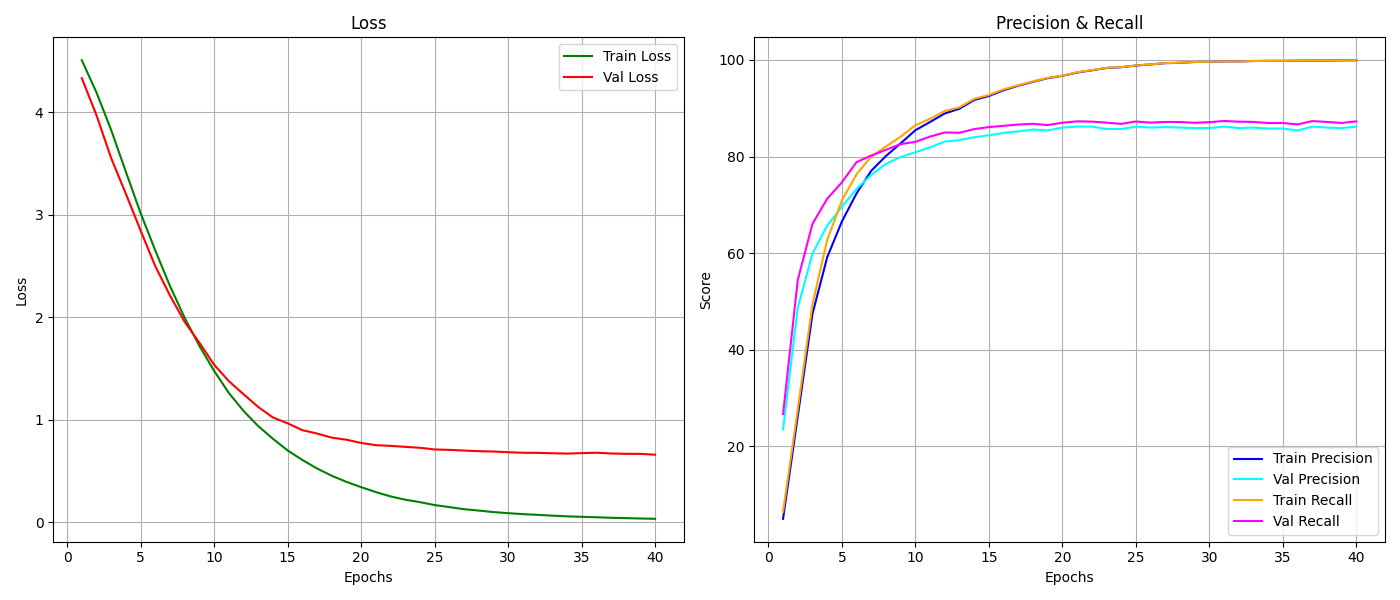

Data behind this chart, as committed beside it:
epoch, train_loss, train_r, train_p, val_loss, val_r, val_p
1, 4.505, 5.029, 6.493, 4.33, 23.5, 26.71
2, 4.19, 26.24, 27.7, 3.968, 48.7, 54.46
3, 3.824, 47.44, 49.42, 3.549, 59.9, 66.07
4, 3.416, 59.14, 62.73, 3.201, 65.7, 71.25
5, 3.014, 66.54, 70.91, 2.844, 69.6, 74.66
6, 2.65, 72.39, 76.35, 2.496, 73.3, 78.85
7, 2.302, 77.06, 79.99, 2.21, 76.2, 80.2
8, 1.992, 80.11, 82.08, 1.953, 78.5, 81.4
9, 1.719, 82.74, 84.11, 1.75, 79.9, 82.58
10, 1.476, 85.44, 86.49, 1.536, 80.9, 83.04
11, 1.261, 87.16, 87.81, 1.376, 81.9, 84.13
12, 1.085, 88.91, 89.43, 1.248, 83.1, 84.98
13, 0.9373, 89.9, 90.19, 1.124, 83.4, 84.92
14, 0.8135, 91.7, 91.94, 1.021, 84, 85.68
15, 0.7, 92.53, 92.73, 0.9645, 84.4, 86.1
16, 0.6072, 93.73, 93.92, 0.8977, 84.9, 86.35
17, 0.5238, 94.66, 94.75, 0.8647, 85.2, 86.63
18, 0.453, 95.47, 95.56, 0.8246, 85.6, 86.77
19, 0.3932, 96.21, 96.27, 0.8043, 85.4, 86.52
20, 0.3418, 96.7, 96.75, 0.7731, 86, 87
21, 0.2938, 97.39, 97.44, 0.7511, 86.2, 87.29
22, 0.2513, 97.84, 97.88, 0.7442, 86.2, 87.23
23, 0.2194, 98.33, 98.36, 0.7348, 85.7, 87.02
24, 0.1953, 98.49, 98.51, 0.7256, 85.7, 86.77
25, 0.167, 98.83, 98.85, 0.7093, 86.2, 87.25
26, 0.1472, 99.07, 99.09, 0.7053, 86, 87.03
27, 0.1268, 99.33, 99.34, 0.6986, 86.1, 87.16
28, 0.1133, 99.4, 99.41, 0.6924, 86, 87.15
29, 0.09873, 99.57, 99.58, 0.6892, 85.9, 86.99
30, 0.08788, 99.6, 99.61, 0.6825, 85.9, 87.11
31, 0.07861, 99.7, 99.71, 0.677, 86.2, 87.36
32, 0.07135, 99.69, 99.69, 0.6762, 85.9, 87.21
33, 0.06381, 99.77, 99.78, 0.6722, 86, 87.18
34, 0.05698, 99.8, 99.8, 0.669, 85.8, 86.94
35, 0.05224, 99.8, 99.8, 0.6736, 85.8, 86.95
36, 0.048, 99.84, 99.85, 0.6775, 85.4, 86.65
37, 0.04292, 99.86, 99.86, 0.6703, 86.2, 87.34
38, 0.0396, 99.87, 99.87, 0.6665, 86, 87.16
39, 0.036, 99.91, 99.92, 0.6663, 85.9, 86.95
40, 0.03303, 99.93, 99.93, 0.6581, 86.2, 87.28
